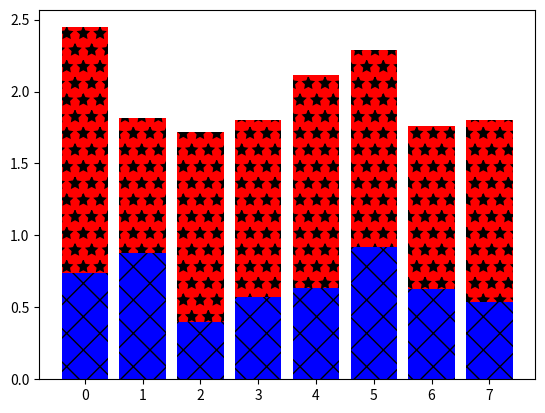

This figure's Python source:
'''
--------《Python从菜鸟到高手》源代码------------

欧瑞科技版权所有
[redacted]
[redacted]
或关注“极客起源”订阅号或“欧瑞科技”服务号或扫码关注订阅号和服务号，二维码在源代码根目录
如果QQ群已满，请访问https://geekori.com，在右侧查看最新的QQ群，同时可以扫码关注公众号

“欧瑞学院”是欧瑞科技旗下在线IT教育学院，包含大量IT前沿视频课程，
请访问http://geekori.com/edu或关注前面提到的订阅号和服务号，进入移动版的欧瑞学院

“极客题库”是欧瑞科技旗下在线题库，请扫描源代码根目录中的小程序码安装“极客题库”小程序

关于更多信息，请访问下面的页面
https://geekori.com/help/videocourse/readme.html



'''
# 控制柱状图的填充模式
import numpy
import matplotlib.pyplot as plt
N = 8
A = numpy.random.random(N)
B = numpy.random.random(N)
plt.bar(range(N),A,color='b',hatch='x')
plt.bar(range(N),A+B,bottom=A,color='r',hatch='*')
plt.show()